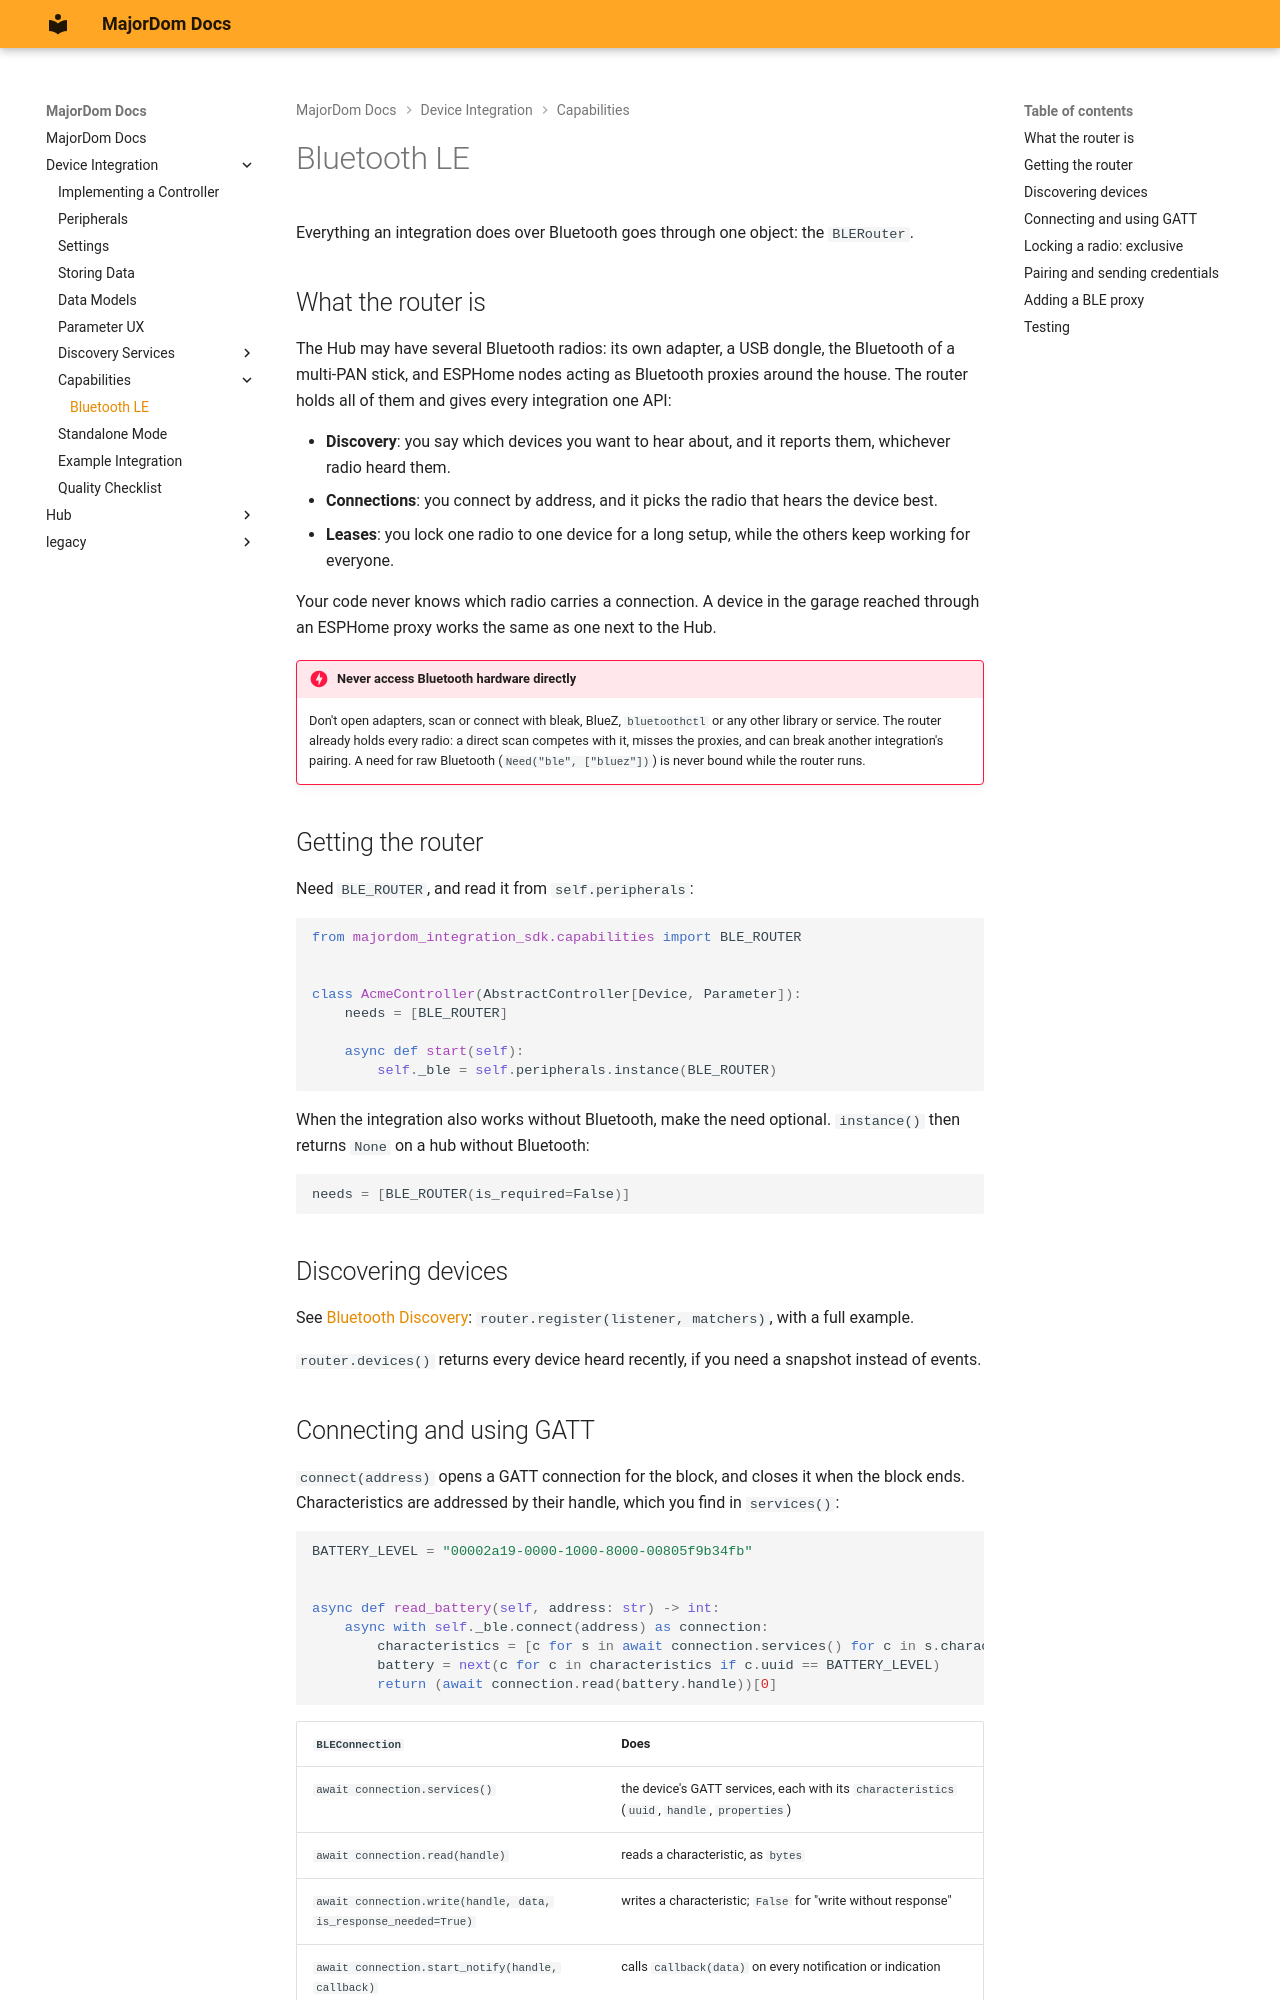

repository: MajorDom-Systems/docs · page: integrations/capabilities/ble/index.html · generator: mkdocs

# Bluetooth LE

Everything an integration does over Bluetooth goes through one object: the `BLERouter`.

## What the router is

The Hub may have several Bluetooth radios: its own adapter, a USB dongle, the Bluetooth of a multi-PAN stick, and ESPHome nodes acting as Bluetooth proxies around the house. The router holds all of them and gives every integration one API:

- **Discovery**: you say which devices you want to hear about, and it reports them, whichever radio heard them.
- **Connections**: you connect by address, and it picks the radio that hears the device best.
- **Leases**: you lock one radio to one device for a long setup, while the others keep working for everyone.

Your code never knows which radio carries a connection. A device in the garage reached through an ESPHome proxy works the same as one next to the Hub.

!!! danger "Never access Bluetooth hardware directly"
    Don't open adapters, scan or connect with bleak, BlueZ, `bluetoothctl` or any other library or service. The router already holds every radio: a direct scan competes with it, misses the proxies, and can break another integration's pairing. A need for raw Bluetooth (`Need("ble", ["bluez"])`) is never bound while the router runs.

## Getting the router

Need `BLE_ROUTER`, and read it from `self.peripherals`:

```python
from majordom_integration_sdk.capabilities import BLE_ROUTER


class AcmeController(AbstractController[Device, Parameter]):
    needs = [BLE_ROUTER]

    async def start(self):
        self._ble = self.peripherals.instance(BLE_ROUTER)
```

When the integration also works without Bluetooth, make the need optional. `instance()` then returns `None` on a hub without Bluetooth:

```python
needs = [BLE_ROUTER(is_required=False)]
```

## Discovering devices

See [Bluetooth Discovery](../discovery/ble.md): `router.register(listener, matchers)`, with a full example.

`router.devices()` returns every device heard recently, if you need a snapshot instead of events.
